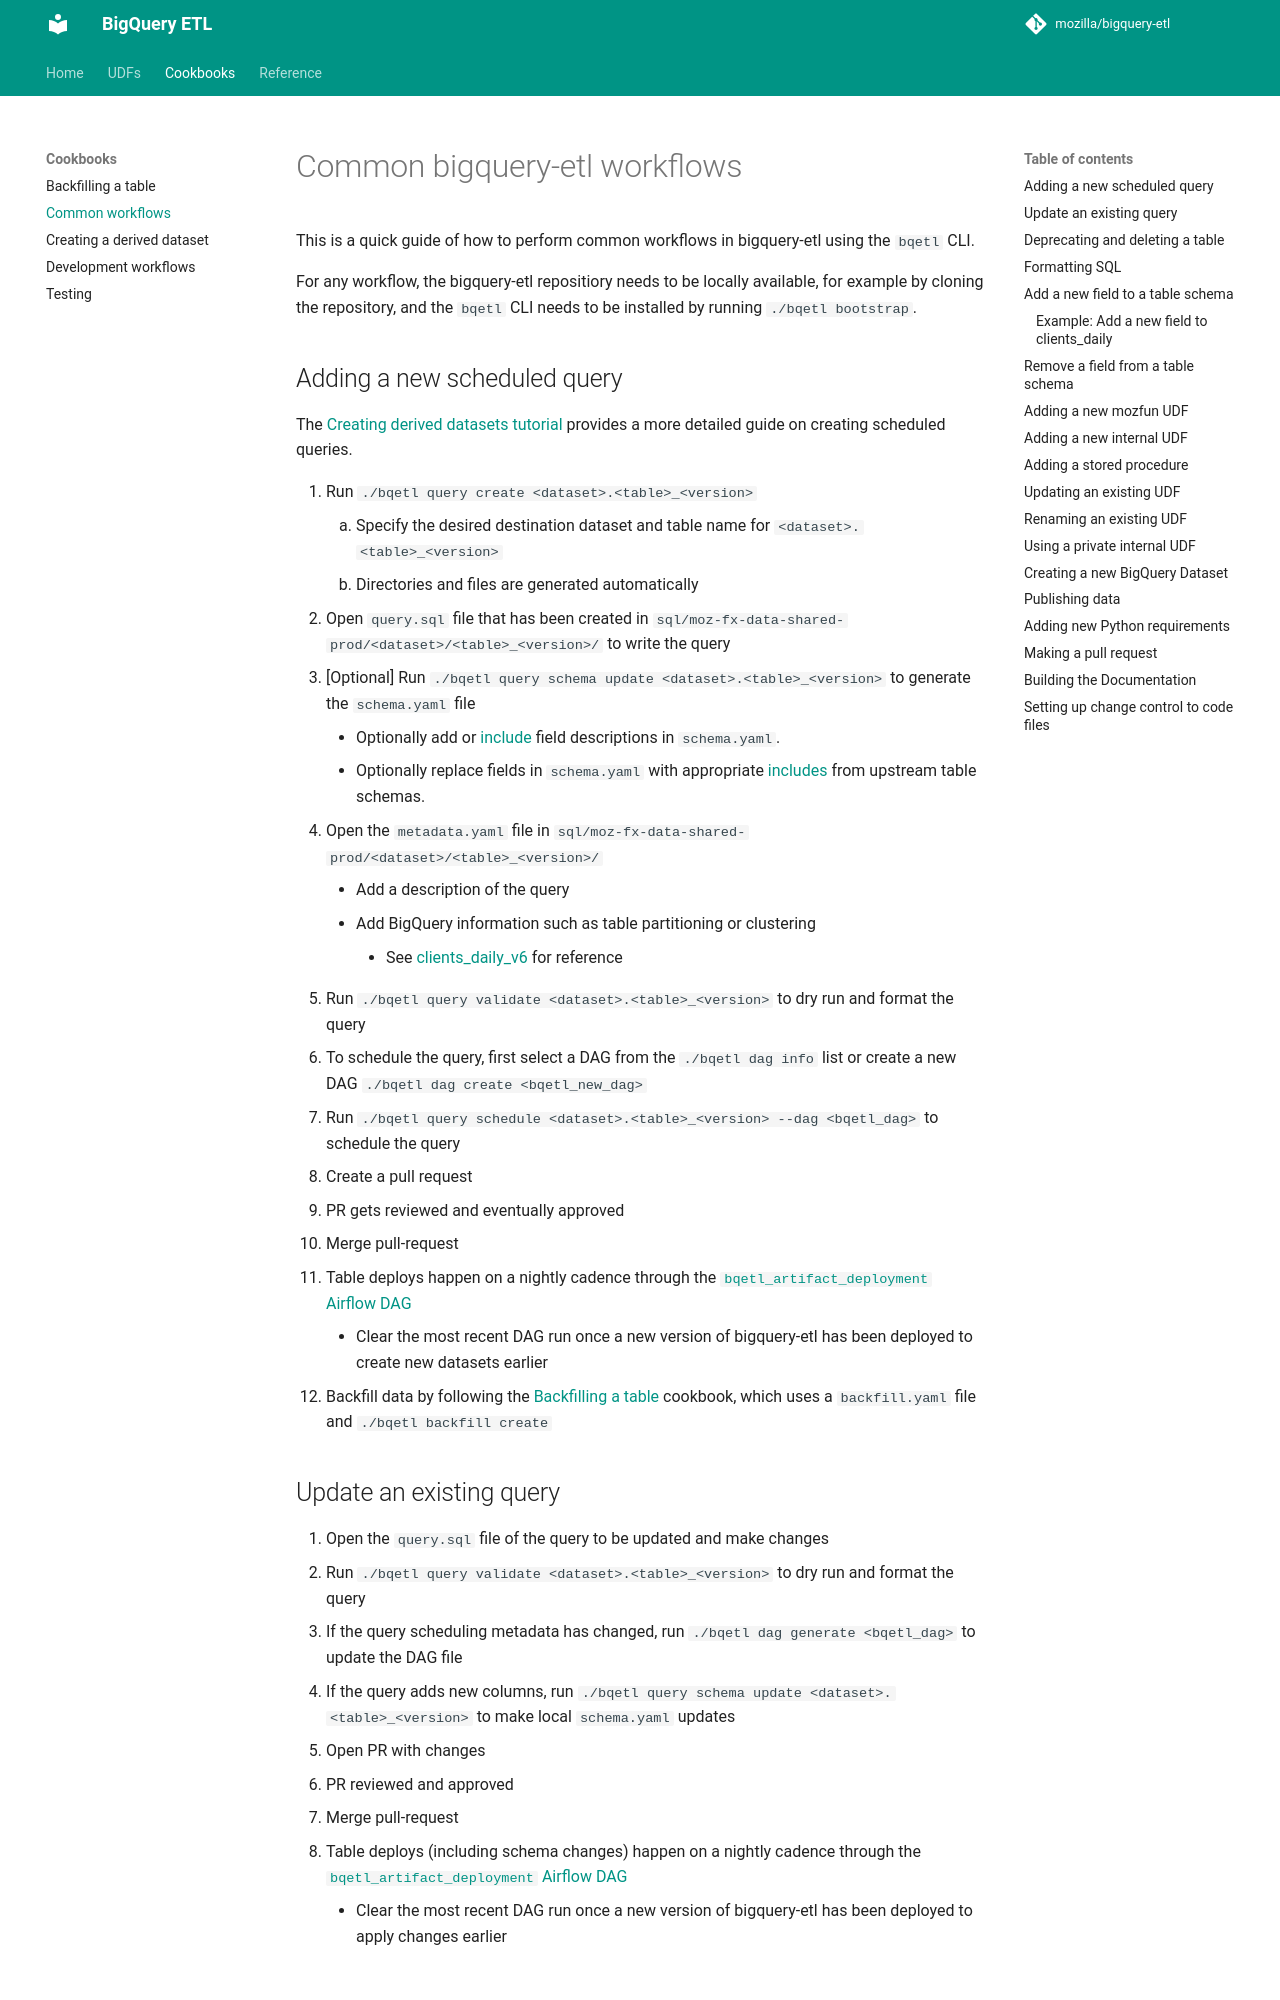

repository: mozilla/bigquery-etl · page: cookbooks/common_workflows/index.html · generator: mkdocs

# Common bigquery-etl workflows

This is a quick guide of how to perform common workflows in bigquery-etl using the `bqetl` CLI.

For any workflow, the bigquery-etl repositiory needs to be locally available, for example by cloning the repository, and the `bqetl` CLI needs to be installed by running `./bqetl bootstrap`.

## Adding a new scheduled query

The [Creating derived datasets tutorial](https://mozilla.github.io/bigquery-etl/cookbooks/creating_a_derived_dataset/) provides a more detailed guide on creating scheduled queries.

1. Run `./bqetl query create <dataset>.<table>_<version>`
   1. Specify the desired destination dataset and table name for `<dataset>.<table>_<version>`
   1. Directories and files are generated automatically
1. Open `query.sql` file that has been created in `sql/moz-fx-data-shared-prod/<dataset>/<table>_<version>/` to write the query
1. [Optional] Run `./bqetl query schema update <dataset>.<table>_<version>` to generate the `schema.yaml` file
   * Optionally add or [include](../reference/schema_includes.md#include-field-description) field descriptions in `schema.yaml`.
   * Optionally replace fields in `schema.yaml` with appropriate [includes](../reference/schema_includes.md) from upstream table schemas.
1. Open the `metadata.yaml` file in `sql/moz-fx-data-shared-prod/<dataset>/<table>_<version>/`
   * Add a description of the query
   * Add BigQuery information such as table partitioning or clustering
     * See [clients_daily_v6](https://github.com/mozilla/bigquery-etl/blob/main/sql/moz-fx-data-shared-prod/telemetry_derived/clients_daily_v6/metadata.yaml) for reference
1. Run `./bqetl query validate <dataset>.<table>_<version>` to dry run and format the query
1. To schedule the query, first select a DAG from the `./bqetl dag info` list or create a new DAG `./bqetl dag create <bqetl_new_dag>`
1. Run `./bqetl query schedule <dataset>.<table>_<version> --dag <bqetl_dag>` to schedule the query
1. Create a pull request
1. PR gets reviewed and eventually approved
1. Merge pull-request
1. Table deploys happen on a nightly cadence through the [`bqetl_artifact_deployment` Airflow DAG](https://workflow.telemetry.mozilla.org/dags/bqetl_artifact_deployment/grid)
   * Clear the most recent DAG run once a new version of bigquery-etl has been deployed to create new datasets earlier
1. Backfill data by following the [Backfilling a table](https://mozilla.github.io/bigquery-etl/cookbooks/backfilling_a_table/) cookbook, which uses a `backfill.yaml` file and `./bqetl backfill create`

## Update an existing query

1. Open the `query.sql` file of the query to be updated and make changes
1. Run `./bqetl query validate <dataset>.<table>_<version>` to dry run and format the query
1. If the query scheduling metadata has changed, run `./bqetl dag generate <bqetl_dag>` to update the DAG file
1. If the query adds new columns, run `./bqetl query schema update <dataset>.<table>_<version>` to make local `schema.yaml` updates
1. Open PR with changes
1. PR reviewed and approved
1. Merge pull-request
1. Table deploys (including schema changes) happen on a nightly cadence through the [`bqetl_artifact_deployment` Airflow DAG](https://workflow.telemetry.mozilla.org/dags/bqetl_artifact_deployment/grid)
   * Clear the most recent DAG run once a new version of bigquery-etl has been deployed to apply changes earlier
